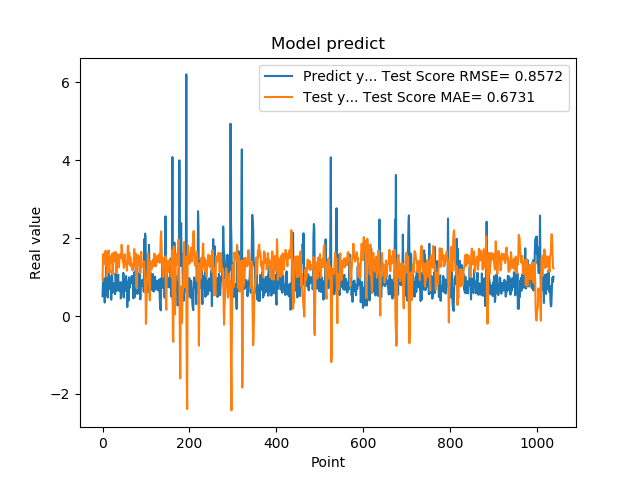

The table this chart was drawn from, first rows:
5.082880258560180664e-01, 9.124486684293509065e-01
8.640019893646240234e-01, 1.500392231409119148e+00
8.469420075416564941e-01, 1.598100776462500150e+00
7.976629734039306641e-01, 1.336630106632211934e+00
9.608020186424257592e-01, 1.375234245752543494e+00
3.470349907875061035e-01, 1.327836544439942923e+00
9.546210169792177513e-01, 1.537189155565464871e+00
5.251880288124084473e-01, 1.678899692759976636e+00
1.275226235389709695e+00, 1.442370224770892051e+00
8.723750114440917969e-01, 1.383476143009142900e+00
7.321749925613403320e-01, 1.018332279092370118e+00
7.640249729156494141e-01, 1.390863051227599012e+00
4.752210080623626154e-01, 1.478793636277204948e+00
7.414129972457885742e-01, 1.608390554609443690e+00
1.258002042770385520e+00, 1.684894615814580332e+00
7.274609804153442383e-01, 1.222292363259277037e+00
7.892770171165466309e-01, 1.110543418445340214e+00
6.914690136909484863e-01, 1.469244911350161109e+00
7.093830108642578125e-01, 1.474134393693580458e+00
1.014547944068908691e+00, 1.537723143186712882e+00
4.182830154895783026e-01, 1.368046389888612602e+00
1.002280950546264648e+00, 1.458517968403577392e+00
1.143296003341674805e+00, 1.599794474939159716e+00
6.746559739112854004e-01, 1.078419519336906385e+00
6.009536385536193848e-01, 1.222970983725857108e+00
6.538079977035522461e-01, 1.606977327282925527e+00
7.814120054244995117e-01, 1.634390354709303494e+00
8.469259738922119141e-01, 1.528862422350695915e+00
6.482390165328979492e-01, 1.398757324789611900e+00
5.623700022697448730e-01, 1.454418743930974589e+00
1.099647998809814453e+00, 1.646884369294202122e+00
9.541710019111632191e-01, 1.439558720823556959e+00
6.694499850273132324e-01, 1.103731045692655011e+00
6.464660167694091797e-01, 1.364056291428928702e+00
8.223180174827575684e-01, 1.586983078179335482e+00
8.300920128822326660e-01, 1.513498010352115619e+00
1.067314028739929199e+00, 1.376719297879518189e+00
6.827279925346374512e-01, 1.248822231782335646e+00
6.464239954948425293e-01, 1.273933988370429260e+00
6.881093978881835938e-01, 1.577107137700845874e+00
6.500350236892700195e-01, 1.582530468591630157e+00
8.693690299987792969e-01, 1.571206432054978785e+00
4.518609941005706787e-01, 1.486837511216205554e+00
4.952389895915984552e-01, 1.544576292084085090e+00
6.850870251655578613e-01, 1.827928891911577480e+00
8.653740286827087402e-01, 1.698109986019504136e+00
7.400469779968261719e-01, 1.462194997694328258e+00
8.204330205917358398e-01, 1.391886908997608918e+00
1.108605027198791504e+00, 1.443652327195537044e+00
4.751499891281127930e-01, 1.235365176482642102e+00
9.457899928092955433e-01, 1.358995101335289668e+00
7.877500057220458984e-01, 1.583149147506190735e+00
9.367713332176208496e-01, 1.306817000137018736e+00
6.470239758491516113e-01, 1.347679888303461748e+00
1.029777050018310325e+00, 1.388954020407944023e+00
9.328820109367371716e-01, 1.408432663590958978e+00
7.528370022773742676e-01, 1.167221833275843279e+00
2.307340055704117099e-01, 1.334995337437166807e+00
8.772729635238647461e-01, 1.751742887433593632e+00
7.876309752464294434e-01, 1.808085452150984374e+00
3.992269933223724365e-01, 1.357866546633978544e+00
... 979 more rows
